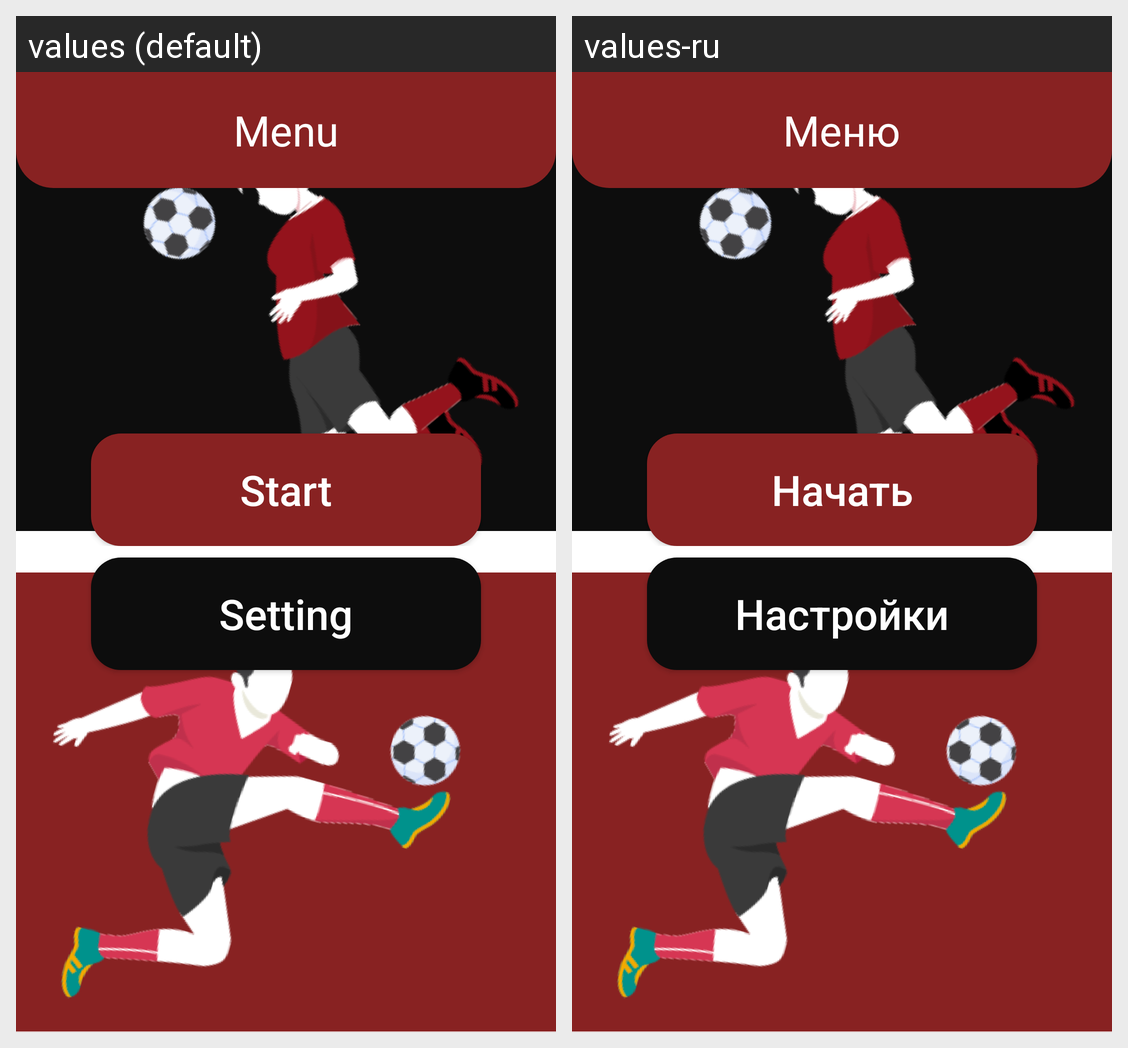

Translations of the strings shown on this Android screen, per locale in the grid:
Android screen res/layout/fragment_menu.xml rendered under 2 locales, left to right: values (default), values-ru. Device: Nexus 5 (rendered at 1080×1920; each locale shown at half size, 540×960, under a caption strip naming it); theme Theme.AGoalForEveryone.
Strings drawn on this screen, with the default value and each locale's value (text and hints the layout hard-codes, and strings that could not be matched under every locale, appear in the picture but are not listed):

menu
  values: Menu
  values-ru: Меню

start
  values: Start
  values-ru: Начать

setting
  values: Setting
  values-ru: Настройки
